Run: headless pygame with SDL's dummy video driver; simulated clock (each Clock.tick advances the game by its frame time, no real sleeping); random seed 0; keys injected as events and as key.get_pressed() state; mouse plan: one left click at the window centre at the start of phase 2, then a move to the lower-right quarter at the start of phase 3.
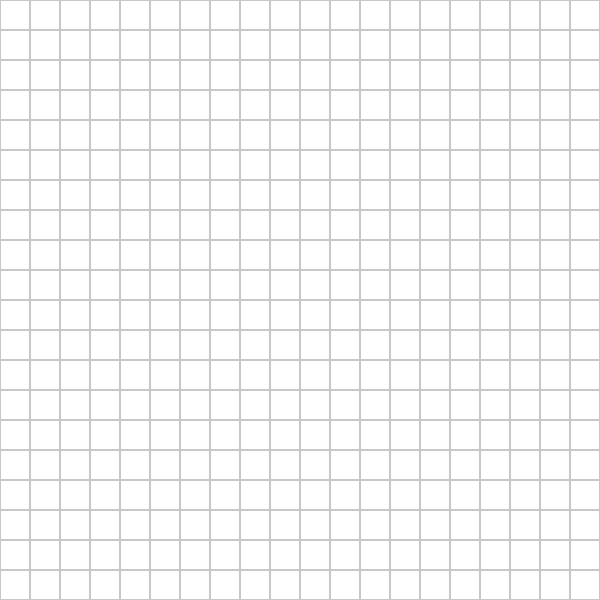
Frame 1 of 4 · flips 1–60 · no input
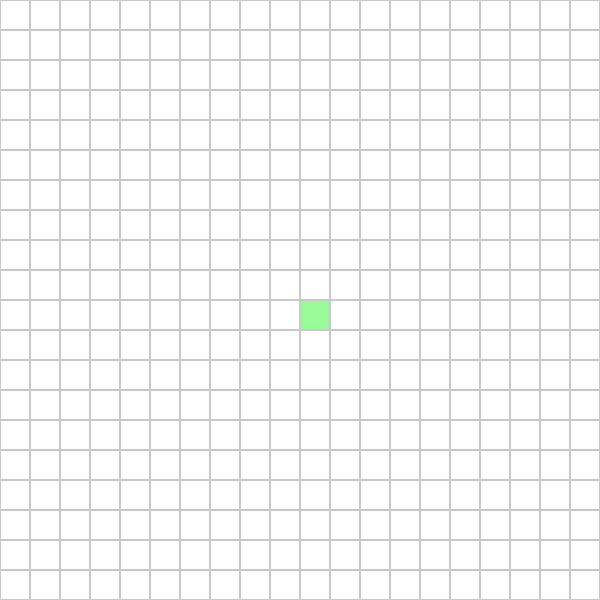
Frame 2 of 4 · flips 61–180 · clicked the window centre · tapped SPACE, RETURN · held RIGHT (→), D
Frame 3 of 4 · flips 181–300 · moved the mouse to the lower-right quarter · held DOWN (↓), S · screen unchanged from frame 2, image omitted
Frame 4 of 4 · flips 301–420 · held LEFT (←), A, UP (↑), W · screen unchanged from frame 3, image omitted

The pygame program that drew these frames:

from collections import deque
import heapq
import random
import pygame
import sys
import time

pygame.init()

WIDTH, HEIGHT = 600, 600
ROWS, COLS = 20, 20
CELL_SIZE = WIDTH // COLS

PASTEL_PINK = (255, 182, 193)
PASTEL_BLUE = (173, 216, 230)
PASTEL_PURPLE = (216, 191, 216)
PASTEL_GREEN = (152, 251, 152)
PASTEL_YELLOW = (255, 239, 213)
PASTEL_ORANGE = (255, 218, 185)
WHITE = (255, 255, 255)
GRID_LINE_COLOR = (200, 200, 200)
SAD_FACE_COLOR = (50, 50, 50)

EMPTY = WHITE
START = PASTEL_GREEN
GOAL = PASTEL_ORANGE
WALL = PASTEL_PURPLE
PATH = PASTEL_BLUE
VISITED = PASTEL_PINK

screen = pygame.display.set_mode((WIDTH, HEIGHT))
pygame.display.set_caption("Maze Solver")

grid = [[EMPTY for _ in range(COLS)] for _ in range(ROWS)]
start = None
goal = None
costs = [[random.randint(1, 10) for _ in range(COLS)] for _ in range(ROWS)]  # costs for UCS, A Star and Dijkstra

def draw_grid():
    """Grid"""
    for row in range(ROWS):
        for col in range(COLS):
            color = grid[row][col]
            pygame.draw.rect(screen, color, (col * CELL_SIZE, row * CELL_SIZE, CELL_SIZE, CELL_SIZE))
            pygame.draw.rect(screen, GRID_LINE_COLOR, (col * CELL_SIZE, row * CELL_SIZE, CELL_SIZE, CELL_SIZE), 1)

def draw_cost_grid():
    """Same Grid but with Costs for algorithms that need it"""
    screen.fill(WHITE)  

    for row in range(ROWS):
        for col in range(COLS):
            color = grid[row][col]  # here we ensure the colors for start, goal and walls are kept
            pygame.draw.rect(screen, color, (col * CELL_SIZE, row * CELL_SIZE, CELL_SIZE, CELL_SIZE))
            pygame.draw.rect(screen, GRID_LINE_COLOR, (col * CELL_SIZE, row * CELL_SIZE, CELL_SIZE, CELL_SIZE), 1)

            font = pygame.font.SysFont(None, 24)
            text = font.render(str(costs[row][col]), True, (0, 0, 0))
            text_rect = text.get_rect(center=(col * CELL_SIZE + CELL_SIZE // 2, row * CELL_SIZE + CELL_SIZE // 2))
            screen.blit(text, text_rect)

    pygame.display.flip()

def draw_sad_face():
    """Grid with sad face for when an algorithm can't continue because it can't reach the other side of a wall"""
    for row in range(ROWS):
        for col in range(COLS):
            grid[row][col] = WHITE
            pygame.draw.rect(screen, WHITE, (col * CELL_SIZE, row * CELL_SIZE, CELL_SIZE, CELL_SIZE))
            pygame.draw.rect(screen, GRID_LINE_COLOR, (col * CELL_SIZE, row * CELL_SIZE, CELL_SIZE, CELL_SIZE), 1)
    
    sad_face_positions = [(8, 6), (8, 7), (8, 12), (8, 13), (9, 6), (9, 7), (9,12), (9, 13), (11, 9), (11, 10), (12, 8), (12, 11), (13, 7), (13, 12), (10, 5)]
    for (row, col) in sad_face_positions:
        pygame.draw.rect(screen, SAD_FACE_COLOR, (col * CELL_SIZE, row * CELL_SIZE, CELL_SIZE, CELL_SIZE))
    
    pygame.display.flip()
    time.sleep(5)

def get_clicked_pos(pos):
    x, y = pos
    row = y // CELL_SIZE
    col = x // CELL_SIZE
    return row, col

# DFS
def dfs(start, goal):
    stack = [(start, [])]  # Stack for current cell and path taken to reach it
    visited = set()  
    found_goal = False  # assume the goal hasn't been found yet

    while stack:
        (row, col), path = stack.pop()  

        if (row, col) == goal:
            print_path(path)
            for r, c in path:
                if (r, c) != start and (r, c) != goal:
                    grid[r][c] = PATH  
                    draw_grid()
                    pygame.display.flip()
                    time.sleep(0.05)
            found_goal = True
            break

        if (row, col) not in visited: # checks if the node hasn't been visited yet
            visited.add((row, col))
            grid[row][col] = VISITED
            draw_grid()
            pygame.display.flip()
            time.sleep(0.05)

            directions = [(-1, 0), (1, 0), (0, -1), (0, 1)] #up, down, left, right

            for dr, dc in directions:
                r, c = row + dr, col + dc
                if 0 <= r < ROWS and 0 <= c < COLS and grid[r][c] in (EMPTY, GOAL) and (r, c) not in visited:
                    stack.append(((r, c), path + [(row, col)]))  # update path and add neighbor to the stack

    if not found_goal:
        draw_sad_face()  # displayed when the goal isn't reachable
        return False 

    return True  

# BFS 
def bfs(start, goal):
    queue = deque([(start, [])])  # Queue for current cell and path taken to reach it
    visited = set()  

    while queue:
        (row, col), path = queue.popleft() 

        if (row, col) == goal:
            print_path(path)
            for r, c in path:
                if (r, c) != start and (r, c) != goal:
                    grid[r][c] = PATH  
                    draw_grid()
                    pygame.display.flip()
                    time.sleep(0.05)
            return True 

        if (row, col) not in visited: # check to see if not visited
            visited.add((row, col)) # mark as visited
            grid[row][col] = VISITED
            draw_grid()
            pygame.display.flip()
            time.sleep(0.05)

            directions = [(-1, 0), (1, 0), (0, -1), (0, 1)] #up, down, left, right
            for dr, dc in directions:
                r, c = row + dr, col + dc
                if 0 <= r < ROWS and 0 <= c < COLS and grid[r][c] in (EMPTY, GOAL) and (r, c) not in visited:
                    queue.append(((r, c), path + [(row, col)]))  # enqueue the neighbor and update the path

    draw_sad_face() # displayed when the goal isn't reachable
    return False  

# UCS 
def ucs(start, goal):
    pq = []
    heapq.heappush(pq, (0, start, []))
    visited = set()

    while pq:
        cost, (row, col), path = heapq.heappop(pq)

        if (row, col) == goal:
            print_path(path)
            for r, c in path:
                if (r, c) != start and (r, c) != goal:
                    grid[r][c] = PATH
                    draw_grid() 
                    pygame.display.flip()
                    time.sleep(0.05)
            return True

        if (row, col) not in visited:
            visited.add((row, col))
            grid[row][col] = VISITED
            draw_grid() 
            pygame.display.flip()
            time.sleep(0.05)

            directions = [(-1, 0), (1, 0), (0, -1), (0, 1)]
            for dr, dc in directions:
                r, c = row + dr, col + dc
                if 0 <= r < ROWS and 0 <= c < COLS and grid[r][c] != WALL and (r, c) not in visited:
                    move_cost = costs[r][c]
                    new_cost = cost + move_cost
                    heapq.heappush(pq, (new_cost, (r, c), path + [(row, col)]))

    draw_sad_face() # displayed when the goal isn't reachable
    return False

def heuristic(cell, goal):
    """Heuristic function for A* (Manhattan distance)."""
    return abs(cell[0] - goal[0]) + abs(cell[1] - goal[1])

#A star 
def a_star(start, goal):
    pq = []
    heapq.heappush(pq, (0, start, []))  # Priority queue with (f_cost, cell, path)
    g_cost = {start: 0}  # cost from start to each cell
    visited = set()

    while pq:
        f_cost, (row, col), path = heapq.heappop(pq)

        if (row, col) == goal:
            print_path(path)
            for r, c in path:
                if (r, c) != start and (r, c) != goal:
                    grid[r][c] = PATH
                    draw_grid()
                    pygame.display.flip()
                    time.sleep(0.05)
            return True

        if (row, col) not in visited:
            visited.add((row, col))
            grid[row][col] = VISITED
            draw_grid()
            pygame.display.flip()
            time.sleep(0.05)

            directions = [(-1, 0), (1, 0), (0, -1), (0, 1)]
            for dr, dc in directions:
                r, c = row + dr, col + dc
                if 0 <= r < ROWS and 0 <= c < COLS and grid[r][c] != WALL:
                    new_g_cost = g_cost[(row, col)] + costs[r][c]
                    if (r, c) not in g_cost or new_g_cost < g_cost[(r, c)]:
                        g_cost[(r, c)] = new_g_cost
                        h_cost = heuristic((r, c), goal)
                        new_f_cost = new_g_cost + h_cost
                        heapq.heappush(pq, (new_f_cost, (r, c), path + [(row, col)]))

    draw_sad_face() # displayed when the goal isn't reachable
    return False

#Dijkstra 
def dijkstra(start, goal):
    pq = []
    heapq.heappush(pq, (0, start, []))  # Priority queue with (cost, cell, path)
    visited = set()
    g_cost = {start: 0}  

    while pq:
        cost, (row, col), path = heapq.heappop(pq)

        if (row, col) == goal:
            print_path(path)
            for r, c in path:
                if (r, c) != start and (r, c) != goal:
                    grid[r][c] = PATH
                    draw_grid()  
                    pygame.display.flip()
                    time.sleep(0.05)
            return True

        if (row, col) not in visited:
            visited.add((row, col))
            grid[row][col] = VISITED
            draw_grid() 
            pygame.display.flip()
            time.sleep(0.05)

            directions = [(-1, 0), (1, 0), (0, -1), (0, 1)]
            for dr, dc in directions:
                r, c = row + dr, col + dc
                if 0 <= r < ROWS and 0 <= c < COLS and grid[r][c] != WALL:
                    new_cost = g_cost[(row, col)] + costs[r][c]
                    if (r, c) not in g_cost or new_cost < g_cost[(r, c)]:
                        g_cost[(r, c)] = new_cost
                        heapq.heappush(pq, (new_cost, (r, c), path + [(row, col)]))

    draw_sad_face() # displayed when the goal isn't reachable
    return False

def print_path(path):
    """Print the path in the specified format."""
    print("Path")
    print("Start:")
    for step in path:
        print(f"  {step},")
    print("Goal")
    print(f"Length: {len(path)} steps\n")

def main():
    global start, goal
    running = True
    show_cost_grid = False  

    while running:
        if not show_cost_grid:
            screen.fill(WHITE)
            draw_grid()
        else:
            draw_cost_grid() 

        for event in pygame.event.get():
            if event.type == pygame.QUIT:
                running = False

            if pygame.mouse.get_pressed()[0]:  # Left mouse button
                pos = pygame.mouse.get_pos()
                row, col = get_clicked_pos(pos)
                if not start:
                    start = (row, col)
                    grid[row][col] = START
                elif not goal and (row, col) != start:
                    goal = (row, col)
                    grid[row][col] = GOAL
                elif (row, col) != start and (row, col) != goal:
                    grid[row][col] = WALL

            elif pygame.mouse.get_pressed()[2]:  # Right mouse button to reset cell
                pos = pygame.mouse.get_pos()
                row, col = get_clicked_pos(pos)
                if (row, col) == start:
                    start = None
                elif (row, col) == goal:
                    goal = None
                grid[row][col] = EMPTY

            if event.type == pygame.KEYDOWN:
                if event.key == pygame.K_d and start and goal:
                    dfs(start, goal)  # Run DFS 
                elif event.key == pygame.K_b and start and goal:
                    bfs(start, goal)  # Run BFS 
                elif event.key == pygame.K_g and start and goal:
                    show_cost_grid = True  # Enable cost grid display
                    draw_cost_grid() 
                elif event.key == pygame.K_u and start and goal:
                    ucs(start, goal)  # Run UCS 
                elif event.key == pygame.K_a  and start and goal:
                    a_star(start, goal)  # Run A* 
                elif event.key == pygame.K_k  and start and goal:
                    dijkstra(start, goal) #Run Dijkstra 
        
        pygame.display.flip()

    pygame.quit()
    sys.exit()


if __name__ == "__main__":
    main()
